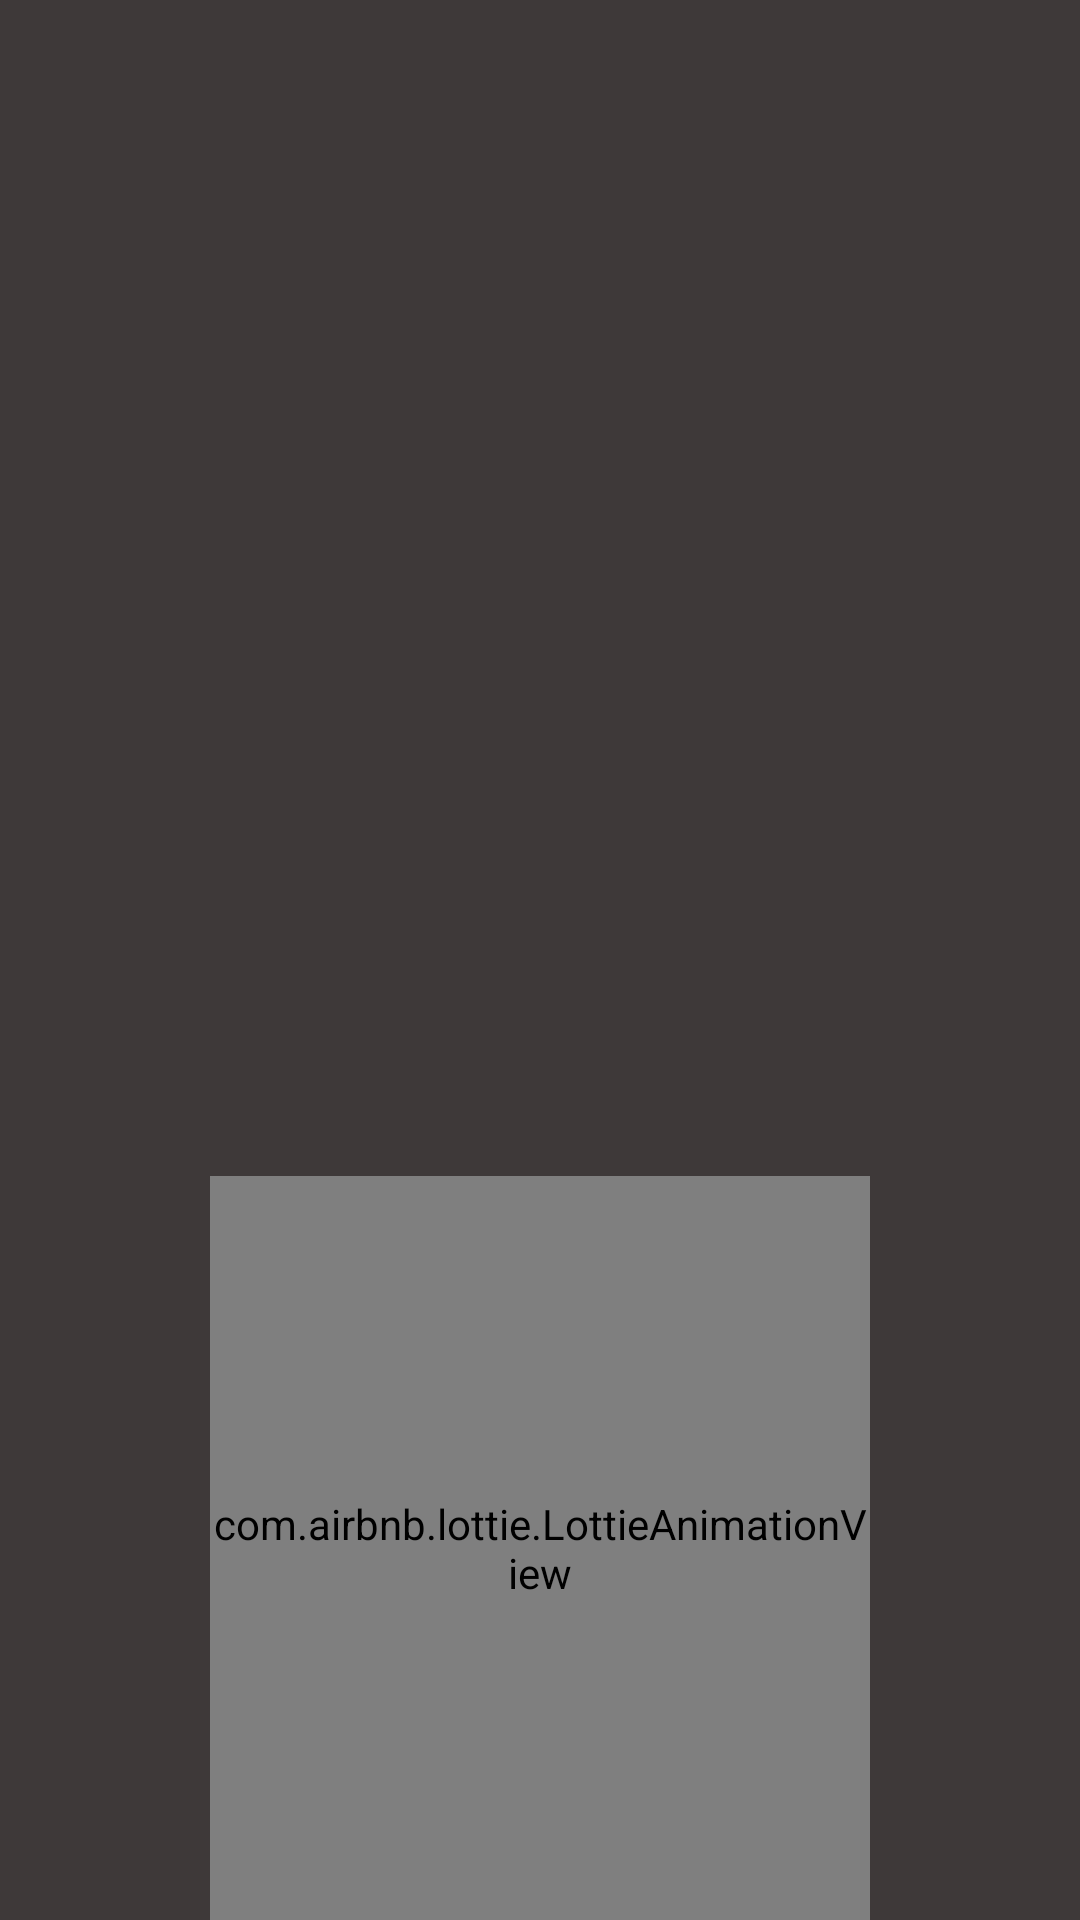

Layout XML and referenced resources for this Android screen:
<!-- AndroidManifest.xml: application theme Theme.KotlinRunTimeApp -->
<!-- res/layout/activity_main.xml -->
<?xml version="1.0" encoding="utf-8"?>
<androidx.constraintlayout.widget.ConstraintLayout xmlns:android="http://schemas.android.com/apk/res/android"
    xmlns:app="http://schemas.android.com/apk/res-auto"
    xmlns:tools="http://schemas.android.com/tools"
    android:layout_width="match_parent"
    android:layout_height="match_parent"
    tools:context=".MainActivity"
    android:background="#3E3939">

    <LinearLayout
        android:id="@+id/linearLayout"
        android:layout_width="220dp"
        android:layout_height="248dp"
        android:orientation="horizontal"
        app:layout_constraintBottom_toBottomOf="parent"
        app:layout_constraintEnd_toEndOf="parent"
        app:layout_constraintStart_toStartOf="parent">

        <com.airbnb.lottie.LottieAnimationView
            android:id="@+id/runningAnimation"
            android:layout_width="match_parent"
            android:layout_height="match_parent"
            app:lottie_autoPlay="true"
            app:lottie_loop="true"
            app:lottie_rawRes="@raw/running" />

    </LinearLayout>

    <androidx.recyclerview.widget.RecyclerView
        android:id="@+id/recyclerView"
        android:layout_width="388dp"
        android:layout_height="450dp"
        android:layout_marginStart="2dp"
        android:layout_marginTop="2dp"
        android:layout_marginEnd="3dp"
        app:layout_constraintEnd_toEndOf="parent"
        app:layout_constraintStart_toStartOf="parent"
        app:layout_constraintTop_toTopOf="parent" />


</androidx.constraintlayout.widget.ConstraintLayout>
<!-- resources referenced by this layout -->
<resources>
  <style name="Theme.KotlinRunTimeApp" parent="Theme.AppCompat.DayNight.DarkActionBar">
          
          <item name="colorPrimary">@color/purple_700</item>
          <item name="colorPrimaryVariant">@color/purple_700</item>
          <item name="colorOnPrimary">@color/white</item>
          
          <item name="colorSecondary">@color/teal_200</item>
          <item name="colorSecondaryVariant">@color/teal_700</item>
          <item name="colorOnSecondary">@color/black</item>
          
          <item name="android:statusBarColor">?attr/colorPrimaryVariant</item>
          
      </style>
  <color name="purple_700">#3E3939</color>
  <color name="white">#FFFFFFFF</color>
  <color name="teal_200">#FF03DAC5</color>
  <color name="teal_700">#FF018786</color>
  <color name="black">#FF000000</color>
</resources>
